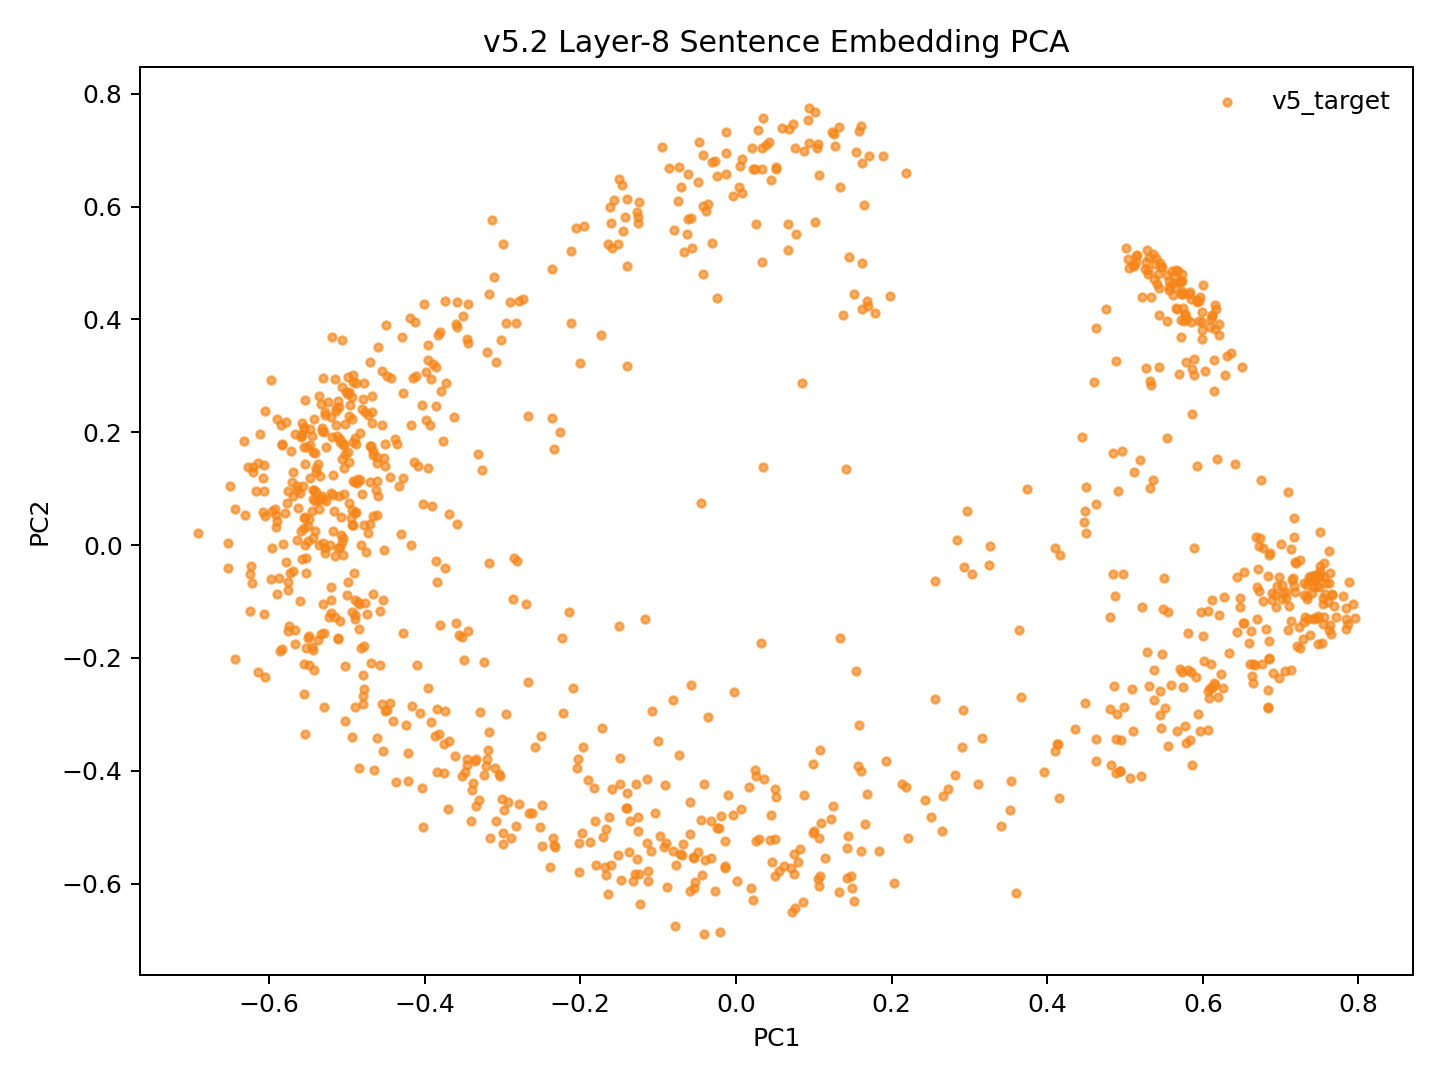

Data behind this chart, as committed beside it:
model_key	point_id	language_script	group	x	y	text_preview
v52_mean_conv5way_step17000	p0	dtp_Latn	v5_target	-0.04872	-0.544	Songkuro ginayo lo?
v52_mean_conv5way_step17000	p1	eng_Latn	v5_target	-0.5182	0.1244	How big will it be?
v52_mean_conv5way_step17000	p2	dtp_Latn	v5_target	-0.03184	-0.4901	Langad-langadon ku diya!
v52_mean_conv5way_step17000	p3	eng_Latn	v5_target	-0.4177	0.2131	My longing for you is killing me!
v52_mean_conv5way_step17000	p4	dtp_Latn	v5_target	0.4815	-0.3892	Tuminongkiad oku id solinaid piginawaan …
v52_mean_conv5way_step17000	p5	eng_Latn	v5_target	-0.3924	0.2947	I recently broke up with my boyfriend of…
v52_mean_conv5way_step17000	p6	dtp_Latn	v5_target	0.3518	-0.4702	Nokoilo' oku papapanau do korita lolobi …
v52_mean_conv5way_step17000	p7	eng_Latn	v5_target	-0.3823	0.3728	I've been able to drive for more than tw…
v52_mean_conv5way_step17000	p8	dtp_Latn	v5_target	-0.3815	-0.3353	Luminabus i Tom.
v52_mean_conv5way_step17000	p9	eng_Latn	v5_target	-0.5329	-0.1585	Tom was out.
v52_mean_conv5way_step17000	p10	dtp_Latn	v5_target	-0.1297	-0.5831	Manu oku poposolon di Tom.
v52_mean_conv5way_step17000	p11	eng_Latn	v5_target	-0.5268	0.07717	I want to make Tom jealous.
v52_mean_conv5way_step17000	p12	dtp_Latn	v5_target	-0.1674	-0.5855	Orohian ko' do kumaau.
v52_mean_conv5way_step17000	p13	eng_Latn	v5_target	-0.5504	0.03335	You like swimming.
v52_mean_conv5way_step17000	p14	dtp_Latn	v5_target	0.07584	-0.6439	Au kou mangandad no sominggu?
v52_mean_conv5way_step17000	p15	eng_Latn	v5_target	-0.4148	0.2952	Couldn't you have just waited a week?
v52_mean_conv5way_step17000	p16	dtp_Latn	v5_target	0.1659	-0.4945	Osonong tomod ura tinan nu mantad doho.
v52_mean_conv5way_step17000	p17	eng_Latn	v5_target	-0.501	0.2709	You're in better shape than I am.
v52_mean_conv5way_step17000	p18	dtp_Latn	v5_target	-0.1368	-0.5436	Mamadil oku kama dau.
v52_mean_conv5way_step17000	p19	eng_Latn	v5_target	-0.5428	0.08199	I'm gonna shoot him.
v52_mean_conv5way_step17000	p20	dtp_Latn	v5_target	0.2036	-0.5987	Nokoumbal kou nokorongou diti tangon no?
v52_mean_conv5way_step17000	p21	eng_Latn	v5_target	-0.4352	0.179	Have you heard this story already?
v52_mean_conv5way_step17000	p22	dtp_Latn	v5_target	0.2207	-0.5185	Obuli ko' daa lumisok kaka ri?
v52_mean_conv5way_step17000	p23	eng_Latn	v5_target	-0.5393	0.1364	Can you keep a secret?
v52_mean_conv5way_step17000	p24	dtp_Latn	v5_target	0.3112	-0.4236	Apagon gatang ilo piano nga lobi apagon …
v52_mean_conv5way_step17000	p25	eng_Latn	v5_target	-0.3806	0.3782	A piano is expensive, but a car is more …
v52_mean_conv5way_step17000	p26	dtp_Latn	v5_target	0.05141	-0.447	Minsingilo' ko' nangku boros Inggilis?
v52_mean_conv5way_step17000	p27	eng_Latn	v5_target	-0.4752	-0.01163	Do you study English?
v52_mean_conv5way_step17000	p28	dtp_Latn	v5_target	0.1008	-0.5063	Milo' oku daa mokianu kamus nu?
v52_mean_conv5way_step17000	p29	eng_Latn	v5_target	-0.4846	-0.1054	May I borrow your dictionary?
v52_mean_conv5way_step17000	p30	dtp_Latn	v5_target	-0.02663	-0.6141	Otopot toi maso id jam nu?
v52_mean_conv5way_step17000	p31	eng_Latn	v5_target	-0.5408	0.02557	Is your watch correct?
v52_mean_conv5way_step17000	p32	dtp_Latn	v5_target	0.5202	-0.4086	Tinantu i pososoriuk nopo tumau sompomog…
v52_mean_conv5way_step17000	p33	eng_Latn	v5_target	-0.2956	0.394	Some scientists predict that the world o…
v52_mean_conv5way_step17000	p34	dtp_Latn	v5_target	-0.1636	-0.4825	Manu ko' do apol?
v52_mean_conv5way_step17000	p35	eng_Latn	v5_target	-0.5344	0.08204	Do you like apples?
v52_mean_conv5way_step17000	p36	dtp_Latn	v5_target	-0.1983	-0.5113	Mada oku dii.
v52_mean_conv5way_step17000	p37	eng_Latn	v5_target	-0.489	0.1122	I don't think so.
v52_mean_conv5way_step17000	p38	dtp_Latn	v5_target	-0.2391	-0.5714	Olumis ilo wotik.
v52_mean_conv5way_step17000	p39	eng_Latn	v5_target	-0.5395	0.129	That's a pretty colour.
v52_mean_conv5way_step17000	p40	dtp_Latn	v5_target	0.1147	-0.5544	Au oku nokoilo nunu o taakan ku kosodop.
v52_mean_conv5way_step17000	p41	eng_Latn	v5_target	-0.4679	0.2645	I can't remember what I ate last night.
v52_mean_conv5way_step17000	p42	dtp_Latn	v5_target	0.2432	-0.4518	Nokoumbal ko' minoi hilo'd Paris di gulu…
v52_mean_conv5way_step17000	p43	eng_Latn	v5_target	-0.4612	0.1459	Have you ever been to Paris?
v52_mean_conv5way_step17000	p44	dtp_Latn	v5_target	0.1496	-0.6078	Kikaraja isido dot oruhai sabaagi do man…
v52_mean_conv5way_step17000	p45	eng_Latn	v5_target	-0.3628	0.2268	She got a part-time job as a typist.
v52_mean_conv5way_step17000	p46	dtp_Latn	v5_target	0.4137	-0.3523	Manahak nopo do tunturu tokoro nga onuan…
v52_mean_conv5way_step17000	p47	eng_Latn	v5_target	-0.359	0.43	Give someone the little finger, and he w…
v52_mean_conv5way_step17000	p48	dtp_Latn	v5_target	-0.1521	-0.5486	Muhot oku diya po toruhai kio.
v52_mean_conv5way_step17000	p49	eng_Latn	v5_target	-0.4806	0.2404	I want to ask you one last favor.
v52_mean_conv5way_step17000	p50	dtp_Latn	v5_target	0.1923	-0.382	Ih singa nopo nga wowoyoon hiri'd gowuto…
v52_mean_conv5way_step17000	p51	eng_Latn	v5_target	-0.3785	0.2726	The lion is the king of the jungle.
v52_mean_conv5way_step17000	p52	dtp_Latn	v5_target	-0.05265	-0.5974	Au tagal tikit.
v52_mean_conv5way_step17000	p53	eng_Latn	v5_target	-0.5056	0.01258	No tickets are needed.
v52_mean_conv5way_step17000	p54	dtp_Latn	v5_target	0.1049	-0.592	Au tagal yahai ponongkiboros diolo.
v52_mean_conv5way_step17000	p55	eng_Latn	v5_target	-0.5286	0.236	We don't need to talk to them.
v52_mean_conv5way_step17000	p56	dtp_Latn	v5_target	-0.1329	-0.5952	Nunu binoli nu?
v52_mean_conv5way_step17000	p57	eng_Latn	v5_target	-0.4894	0.05658	What did you buy?
v52_mean_conv5way_step17000	p58	dtp_Latn	v5_target	-0.1685	-0.5713	Obulou ilo tawan.
v52_mean_conv5way_step17000	p59	eng_Latn	v5_target	-0.6237	-0.03807	The sky is blue.
... 987 more rows
